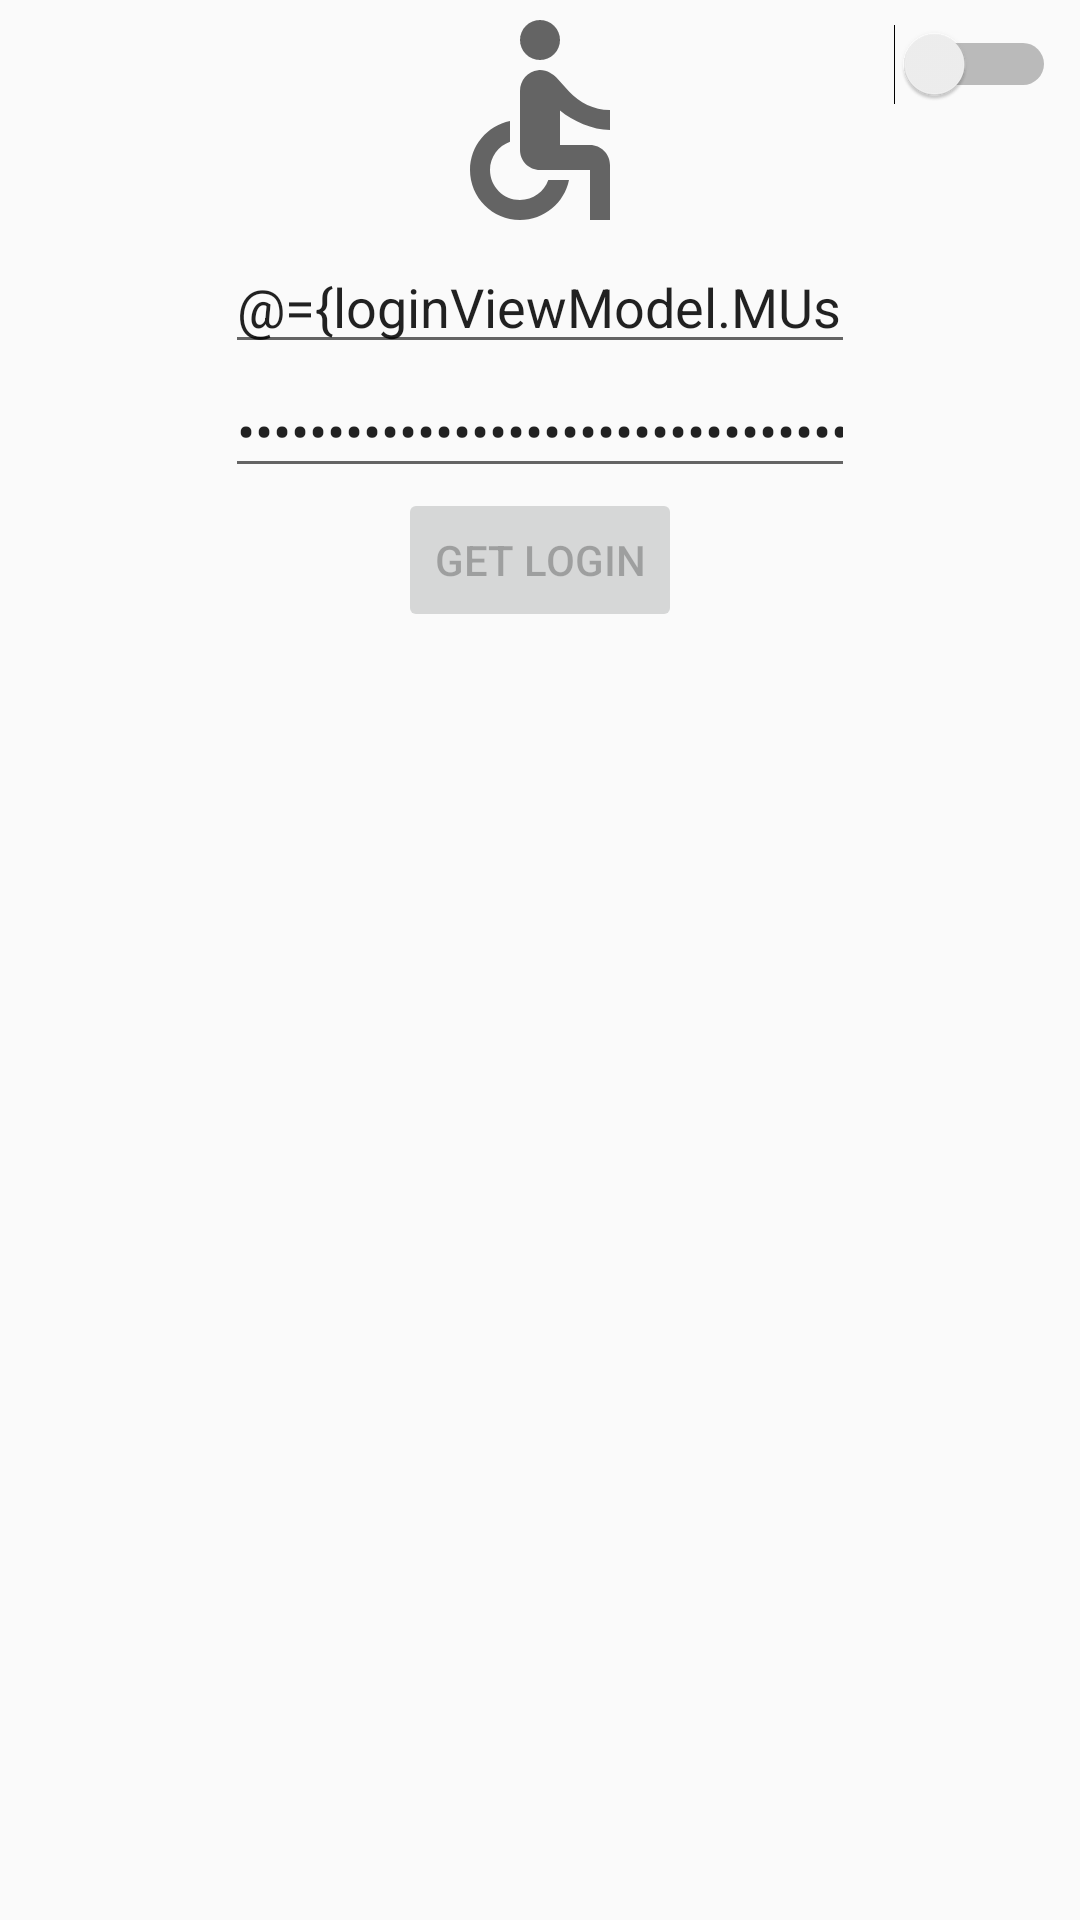

This screen was rendered from an Android layout file. Write that file and the resources it references.
<!-- AndroidManifest.xml: application theme AppTheme -->
<!-- res/layout/fragment_login.xml -->
<?xml version="1.0" encoding="utf-8"?>
<layout xmlns:android="http://schemas.android.com/apk/res/android"
    xmlns:app="http://schemas.android.com/apk/res-auto">

    <data>

        <variable
            name="loginViewModel"
            type="com.sample.userstory.ui.login.LoginViewModel" />
    </data>

    <androidx.constraintlayout.widget.ConstraintLayout
        android:layout_width="match_parent"
        android:layout_height="match_parent">

        <ImageView
            android:id="@+id/logo"
            android:layout_width="wrap_content"
            android:layout_height="wrap_content"
            android:src="@drawable/logo"
            app:layout_constraintEnd_toEndOf="parent"
            app:layout_constraintStart_toStartOf="parent"
            app:layout_constraintTop_toTopOf="parent" />

        <EditText
            android:id="@+id/userName"
            android:layout_width="wrap_content"
            android:layout_height="wrap_content"
            android:ems="10"
            android:hint="@string/username"
            android:inputType="textEmailAddress"
            android:text="@={loginViewModel.MUsernameLiveData}"
            app:layout_constraintEnd_toEndOf="parent"
            app:layout_constraintStart_toStartOf="parent"
            app:layout_constraintTop_toBottomOf="@+id/logo" />

        <EditText
            android:id="@+id/password"
            android:layout_width="wrap_content"
            android:layout_height="wrap_content"
            android:ems="10"
            android:hint="@string/password"
            android:inputType="textPassword"
            android:text="@={loginViewModel.mPasswordLiveData}"
            app:layout_constraintEnd_toEndOf="parent"
            app:layout_constraintStart_toStartOf="parent"
            app:layout_constraintTop_toBottomOf="@+id/userName" />

        <Button
            android:id="@+id/login"
            android:layout_width="wrap_content"
            android:layout_height="wrap_content"
            android:enabled="false"
            android:text="@string/get_login"
            app:layout_constraintEnd_toEndOf="parent"
            app:layout_constraintStart_toStartOf="parent"
            app:layout_constraintTop_toBottomOf="@+id/password" />

        <Switch
            android:id="@+id/theme"
            android:layout_width="wrap_content"
            android:layout_height="wrap_content"
            android:layout_marginTop="8dp"
            android:layout_marginEnd="8dp"
            android:layout_marginRight="8dp"
            app:layout_constraintEnd_toEndOf="parent"
            app:layout_constraintTop_toTopOf="parent" />

    </androidx.constraintlayout.widget.ConstraintLayout>
</layout>
<!-- resources referenced by this layout -->
<resources>
  <!-- drawable logo (drawable) -->
  <vector android:height="80dp" android:tint="?attr/colorControlNormal"
      android:viewportHeight="24" android:viewportWidth="24"
      android:width="80dp" xmlns:android="http://schemas.android.com/apk/res/android">
      <path android:fillColor="@android:color/white" android:pathData="M12,4m-2,0a2,2 0,1 1,4 0a2,2 0,1 1,-4 0"/>
      <path android:fillColor="@android:color/white" android:pathData="M19,13v-2c-1.54,0.02 -3.09,-0.75 -4.07,-1.83l-1.29,-1.43c-0.17,-0.19 -0.38,-0.34 -0.61,-0.45 -0.01,0 -0.01,-0.01 -0.02,-0.01L13,7.28c-0.35,-0.2 -0.75,-0.3 -1.19,-0.26C10.76,7.11 10,8.04 10,9.09L10,15c0,1.1 0.9,2 2,2h5v5h2v-5.5c0,-1.1 -0.9,-2 -2,-2h-3v-3.45c1.29,1.07 3.25,1.94 5,1.95zM12.83,18c-0.41,1.16 -1.52,2 -2.83,2 -1.66,0 -3,-1.34 -3,-3 0,-1.31 0.84,-2.41 2,-2.83L9,12.1c-2.28,0.46 -4,2.48 -4,4.9 0,2.76 2.24,5 5,5 2.42,0 4.44,-1.72 4.9,-4h-2.07z"/>
  </vector>
  <string name="get_login">Get Login</string>
  <string name="password">Password</string>
  <string name="username">Username</string>
  <style name="AppTheme" parent="Theme.AppCompat.Light.DarkActionBar">
          
          <item name="colorPrimary">@android:color/holo_blue_light</item>
          <item name="colorPrimaryDark">@android:color/holo_blue_dark</item>
          <item name="colorAccent">@android:color/holo_blue_light</item>
      </style>
</resources>
